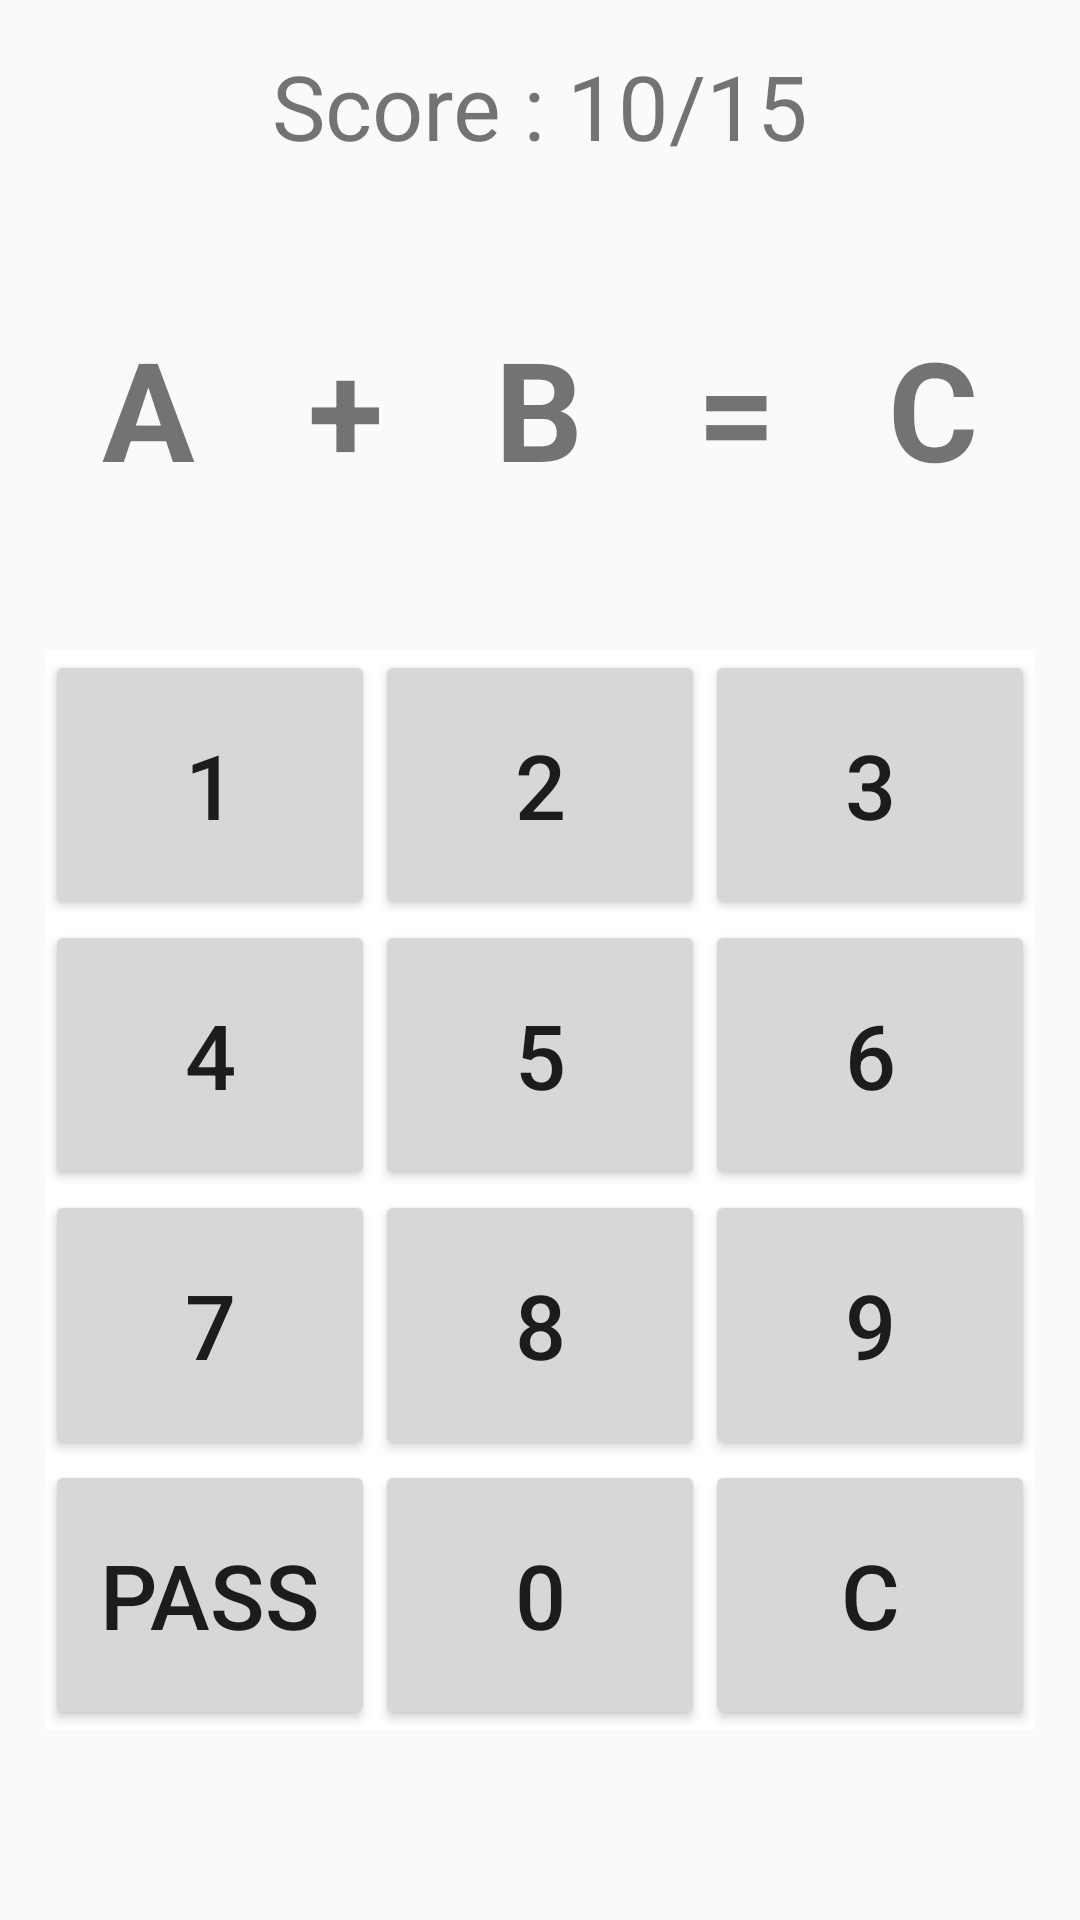

The Android layout XML behind this screen, and the referenced resources:
<!-- AndroidManifest.xml: application theme AppTheme -->
<!-- res/layout/activity_main.xml -->
<?xml version="1.0" encoding="utf-8"?>
<androidx.constraintlayout.widget.ConstraintLayout xmlns:android="http://schemas.android.com/apk/res/android"
    xmlns:app="http://schemas.android.com/apk/res-auto"
    xmlns:tools="http://schemas.android.com/tools"
    android:layout_width="match_parent"
    android:layout_height="match_parent"
    tools:context=".MainActivity">



    <TextView
        android:id="@+id/txtView_score"
        android:layout_width="match_parent"
        android:layout_height="wrap_content"
        android:fontFamily="sans-serif"
        android:text="Score : 10/15"
        android:textSize="30sp"
        android:gravity="center"
        android:layout_marginTop="15dp"
        android:layout_marginLeft="15dp"
        android:layout_marginRight="15dp"
        app:layout_constraintLeft_toLeftOf="parent"
        app:layout_constraintRight_toRightOf="parent"
        app:layout_constraintTop_toTopOf="parent"/>

    <LinearLayout
        android:id="@+id/horizontalLinearLayout"
        android:layout_width="match_parent"
        android:layout_height="wrap_content"
        android:orientation="horizontal"
        android:layout_marginTop="50dp"
        android:layout_marginLeft="15dp"
        android:layout_marginRight="15dp"
        app:layout_constraintLeft_toLeftOf="parent"
        app:layout_constraintRight_toRightOf="parent"
        app:layout_constraintTop_toBottomOf="@+id/txtView_score">

        <TextView
            android:id="@+id/txtA"
            android:layout_width="wrap_content"
            android:layout_height="wrap_content"
            android:layout_weight="1"
            android:text="A"
            android:gravity="center"
            android:textSize="46sp"
            android:textStyle="bold" />

        <TextView
            android:id="@+id/txtOperation"
            android:layout_width="wrap_content"
            android:layout_height="wrap_content"
            android:layout_weight="1"
            android:text="+"
            android:gravity="center"
            android:textSize="46sp"
            android:textStyle="bold" />

        <TextView
            android:id="@+id/txtB"
            android:layout_width="wrap_content"
            android:layout_height="wrap_content"
            android:layout_weight="1"
            android:text="B"
            android:gravity="center"
            android:textSize="46sp"
            android:textStyle="bold" />

        <TextView
            android:id="@+id/txtEquals"
            android:layout_width="wrap_content"
            android:layout_height="wrap_content"
            android:layout_weight="1"
            android:text="="
            android:gravity="center"
            android:textSize="46sp"
            android:textStyle="bold" />

        <TextView
            android:id="@+id/txtC"
            android:layout_width="wrap_content"
            android:layout_height="wrap_content"
            android:layout_weight="1"
            android:text="C"
            android:gravity="center"
            android:textSize="46sp"
            android:textStyle="bold" />

    </LinearLayout>

    <TableLayout
        android:id="@+id/btnTable"
        android:layout_width="match_parent"
        android:layout_height="wrap_content"
        android:layout_marginLeft="15dp"
        android:layout_marginTop="50dp"
        android:layout_marginRight="15dp"
        android:background="#ffffff"
        android:shrinkColumns="*"
        android:stretchColumns="*"
        app:layout_constraintLeft_toLeftOf="parent"
        app:layout_constraintRight_toRightOf="parent"
        app:layout_constraintTop_toBottomOf="@+id/horizontalLinearLayout">

        <TableRow
            android:layout_width="match_parent"
            android:layout_height="match_parent">

            <Button
                android:id="@+id/btn1"
                android:layout_width="@dimen/btnsize"
                android:layout_height="@dimen/btnsize"
                android:text="1"
                android:textSize="@dimen/btntextsize" />

            <Button
                android:id="@+id/btn2"
                android:layout_width="@dimen/btnsize"
                android:layout_height="@dimen/btnsize"
                android:text="2"
                android:textSize="@dimen/btntextsize" />

            <Button
                android:id="@+id/btn3"
                android:layout_width="@dimen/btnsize"
                android:layout_height="@dimen/btnsize"
                android:text="3"
                android:textSize="@dimen/btntextsize" />
        </TableRow>

        <TableRow
            android:layout_width="match_parent"
            android:layout_height="match_parent">

            <Button
                android:id="@+id/btn4"
                android:layout_width="@dimen/btnsize"
                android:layout_height="@dimen/btnsize"
                android:text="4"
                android:textSize="@dimen/btntextsize" />

            <Button
                android:id="@+id/btn5"
                android:layout_width="@dimen/btnsize"
                android:layout_height="@dimen/btnsize"
                android:text="5"
                android:textSize="@dimen/btntextsize" />

            <Button
                android:id="@+id/btn6"
                android:layout_width="@dimen/btnsize"
                android:layout_height="@dimen/btnsize"
                android:text="6"
                android:textSize="@dimen/btntextsize" />
        </TableRow>

        <TableRow
            android:layout_width="match_parent"
            android:layout_height="match_parent">

            <Button
                android:id="@+id/btn7"
                android:layout_width="@dimen/btnsize"
                android:layout_height="@dimen/btnsize"
                android:text="7"
                android:textSize="@dimen/btntextsize" />

            <Button
                android:id="@+id/btn8"
                android:layout_width="@dimen/btnsize"
                android:layout_height="@dimen/btnsize"
                android:text="8"
                android:textSize="@dimen/btntextsize" />

            <Button
                android:id="@+id/btn9"
                android:layout_width="@dimen/btnsize"
                android:layout_height="@dimen/btnsize"
                android:text="9"
                android:textSize="@dimen/btntextsize" />
        </TableRow>

        <TableRow
            android:layout_width="match_parent"
            android:layout_height="match_parent">

            <Button
                android:id="@+id/btnPasse"
                android:layout_width="@dimen/btnsize"
                android:layout_height="@dimen/btnsize"
                android:text="Pass"
                android:textSize="@dimen/btntextsize" />

            <Button
                android:id="@+id/btn0"
                android:layout_width="@dimen/btnsize"
                android:layout_height="@dimen/btnsize"
                android:text="0"
                android:textSize="@dimen/btntextsize" />

            <Button
                android:id="@+id/btnClear"
                android:layout_width="@dimen/btnsize"
                android:layout_height="@dimen/btnsize"
                android:text="C"
                android:textSize="@dimen/btntextsize" />
        </TableRow>
    </TableLayout>

</androidx.constraintlayout.widget.ConstraintLayout>
<!-- resources referenced by this layout -->
<resources>
  <dimen name="btnsize">90dp</dimen>
  <dimen name="btntextsize">30sp</dimen>
  <style name="AppTheme" parent="Theme.AppCompat.Light.NoActionBar">
          
          <item name="colorPrimary">@color/colorPrimary</item>
          <item name="colorPrimaryDark">@color/colorPrimaryDark</item>
          <item name="colorAccent">@color/colorAccent</item>
      </style>
  <!-- not gathered from this repository: default colours our renderer supplied (Android Studio template values) -->
  <color name="colorPrimary">#FF6200EE</color>
  <color name="colorPrimaryDark">#FF3700B3</color>
  <color name="colorAccent">#FF03DAC5</color>
</resources>
